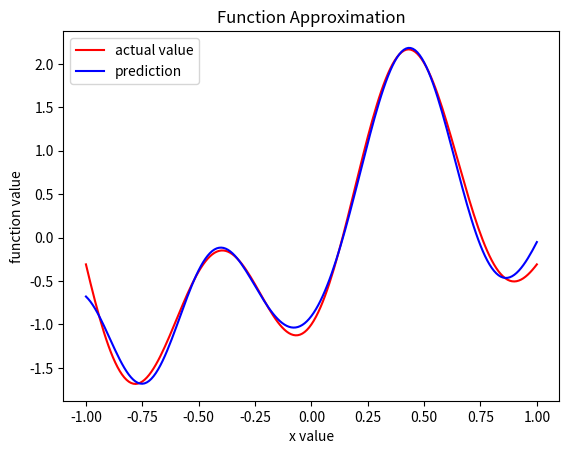

The matplotlib source for this figure:
#%% Q1b
import numpy as np
import matplotlib.pyplot as plt

x_train = np.arange(-1, 1.01, 0.05)
x_test = np.arange(-1, 1.01, 0.01)
y_train = 1.2*np.sin(np.pi*x_train)-np.cos(2.4*np.pi*x_train)+0.3*np.random.normal(0, 1, x_train.shape)
y_test = 1.2*np.sin(np.pi*x_test)-np.cos(2.4*np.pi*x_test)

index = np.random.choice(41,15)
centers = np.ones(15)
for i in range(15):
    centers[i] = x_train[index[i]]
    
dis = []
for i in range(15):
    for j in range(15):
        dis.append(np.abs(centers[i]-centers[j]))
dismax = np.max(dis)

inter_mat = np.zeros((41,15))
M = 15

for j in range(41):
    for i in range(15):
        inter_mat[j,i] = np.exp(-M*((x_train[j]-centers[i])**2)/(dismax**2))
weights = np.dot(np.linalg.pinv(inter_mat), y_train)

result_mat = np.zeros((201,15))
for j in range(201):
    for i in range(15):
        result_mat[j,i] = np.exp(-M*((x_test[j]-centers[i])**2)/(dismax**2))
y_pred = np.dot(result_mat, weights)

plt.plot(x_test, y_test, color = 'red', label = 'actual value')
plt.plot(x_test, y_pred, color = 'blue', label = 'prediction')
plt.xlabel('x value')
plt.ylabel('function value')
plt.title('Function Approximation')
plt.legend(loc = 'upper left')
plt.savefig('Q1b.png')
plt.show()
